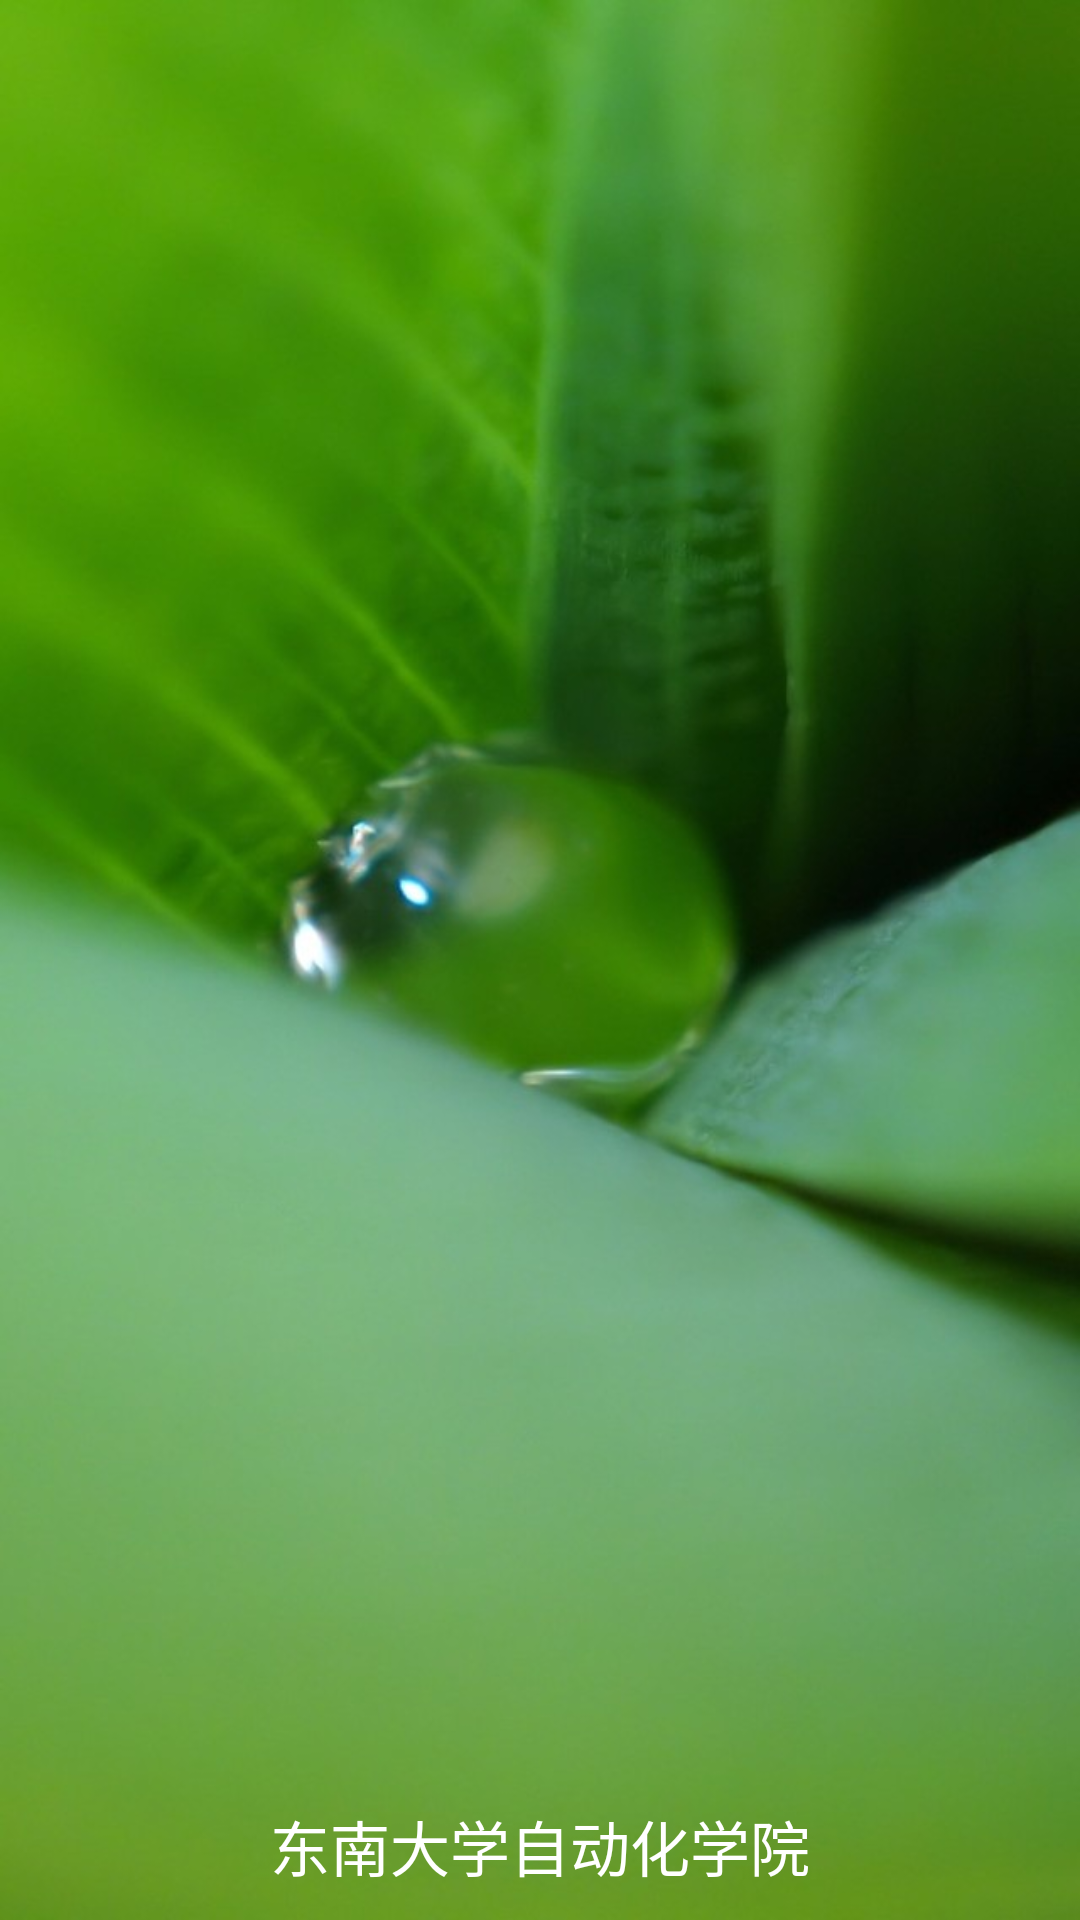

The Android layout XML behind this screen, and the referenced resources:
<!-- AndroidManifest.xml: application theme AppTheme -->
<!-- res/layout/activity_welcome.xml -->
<?xml version="1.0" encoding="utf-8"?>
<RelativeLayout xmlns:android="http://schemas.android.com/apk/res/android"
    xmlns:app="http://schemas.android.com/apk/res-auto"
    xmlns:tools="http://schemas.android.com/tools"
    android:layout_width="match_parent"
    android:layout_height="match_parent"
    android:background="@mipmap/img_welcome_background"
    tools:context=".activity.WelcomeActivity">

    <TextView
        android:layout_width="wrap_content"
        android:layout_height="wrap_content"
        android:layout_alignParentBottom="true"
        android:layout_centerHorizontal="true"
        android:padding="10dp"
        android:text="@string/copyright_message"
        android:textColor="@color/text_white"
        android:textSize="20sp" />

</RelativeLayout>
<!-- resources referenced by this layout -->
<resources>
  <color name="text_white">#ffffff</color>
  <!-- mipmap img_welcome_background: jpg bitmap (mipmap-xxhdpi, 49926 bytes) -->
  <string name="copyright_message">东南大学自动化学院</string>
  <style name="AppTheme" parent="Theme.AppCompat.Light.DarkActionBar">
          
          <item name="windowNoTitle">true</item>
          
          <item name="colorPrimary">@color/colorPrimary</item>
          <item name="colorPrimaryDark">@color/colorPrimaryDark</item>
          <item name="colorAccent">@color/colorAccent</item>
      </style>
  <color name="colorPrimary">#008577</color>
  <color name="colorPrimaryDark">#00574B</color>
  <color name="colorAccent">#D81B60</color>
</resources>
